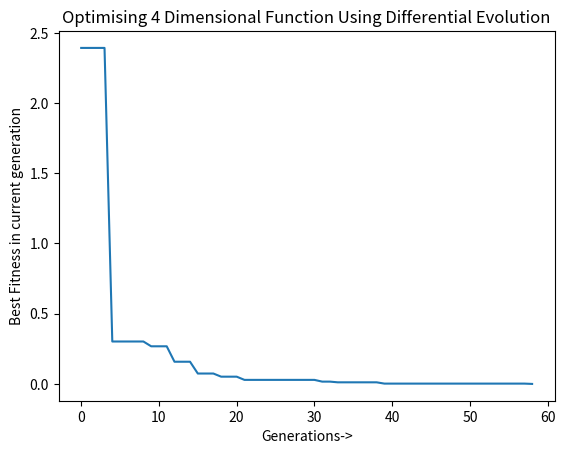

The script that saved this image:
import numpy as np
import matplotlib.pyplot as plt
#initial population

#fora generation g 

#for a candidate p 
#generate mutant vector
#generate trial vector
#evaluate constraints
#if no generate mutant again
#if yes evaluate fitness
#selection using elitism
#travesre all p
#complete all gen or if solution converged 
#identify best pool member ##the end


#initialisation
#mutation
#recombination
#replacement
#evaluation

# def differential_evolution()

# if __name__ == '__main__':
# 	differential_evolution(function,x,y,number_of_iterations)


def fobj(x):
	l=len(x)
	sum=0
	for xx in x:
		sum=sum+(xx**2)/l
	return sum
# print(fobj([1,2,3,4]))

dimensions=4

bounds=[[-5,5],[-5,5],[-5,5],[-5,5]]
population_size=10

#initialisation
initial_population=np.random.rand(10,4)
# print('normalised initial population',initial_population)
#for evaluating fitness we will denormalise  the values using fobj else we can directly generate random numbers between the bounds for each x
def denormalise(initial_population,bounds):
	denormalised_population=[]
	for candidate in initial_population:
		i=0
		denormalised_candidate=[]
		while i<len(candidate):
			min_bound=bounds[i][0]
			max_bound=bounds[i][1]
			diff=max_bound-min_bound
			# print(diff)
			# print(candidate[i])
			# print(candidate[i]*diff)
			ans=min_bound+candidate[i]*diff
			# print(ans)
			denormalised_candidate.append(ans)
			# print(candidate[i])
			# print(bounds[i][0],bounds[i][1])
			# print(bounds[i][1]-bounds[i][0])
			# print((bounds[i][1]-bounds[i][0])*candidate[i])
			# print(denormalised_candidate)
			i=i+1
		denormalised_population.append(denormalised_candidate)
	return denormalised_population

denorm_initial_population=denormalise(initial_population,bounds)
# print('denormalised population : ',denorm_initial_population)
# print('________________________________________________________________________________\n')
# i=0
# while i<len(initial_population):
# 	print(initial_population[i])
# 	print(denorm_initial_population[i])
# 	i=i+1
fittest=fobj(denorm_initial_population[0])
fitness=[]
for candidate in denorm_initial_population:
	# print(candidate,fobj(candidate))
	if (fobj(candidate)<fittest):
		fittest=fobj(candidate)
	fitness.append(fobj(candidate))
# print('fittest : ',denorm_initial_population[fitness.index(fittest)],' has ',fittest)
# print('________________________________________________________________________________\n')
# print(denorm_initial_population)
print('initising population')
print('initial fitness',fittest)
#mutation
# denorm_initial_population=[]
# for candidate in initial_population:
# 	cand=[]
# 	for elem in candidate:
# 		cand.append(elem)
# 	denorm_initial_population.append(cand)
l=len(denorm_initial_population)

def sub(b,c):
	l=len(b)
	i=0
	res=[]
	while i<l:
		res.append(b[i]-c[i])
		i=i+1
	return res

def multiply(mut,sub_res):
	l=len(sub_res)
	i=0
	res=[]
	while i<l:
		res.append(sub_res[i]*mut)
		i=i+1
	return res

def add(b,c):
	l=len(b)
	i=0
	res=[]
	while i<l:
		res.append(b[i]+c[i])
		i=i+1
	return res

def adjust(mutant,bounds):
	i=0
	l=len(mutant)
	res=[]
	while i<l:
		temp=mutant[i]
		left_bound=bounds[i][0]
		right_bound=bounds[i][1]

		if temp<left_bound:
			# print(temp,left_bound)
			temp=left_bound
		if temp>right_bound:
			# print(temp,right_bound)
			temp=right_bound
		res.append(temp)
		i=i+1
	return res
generations=1
fitness_history=[]
fitness_history.append(fittest)
while generations<10000 and fittest!=0:
		print('generation : ',generations)

		mutants=[]
		for target in denorm_initial_population:
			j=denorm_initial_population.index(target)
			l2=[]
			i=0
			while i<l:
				l2.append(i)
				# print(i)
				i=i+1
			
			del(l2[l2.index(j)])
			s=np.random.choice(l2,3,replace=False)
			a=denorm_initial_population[s[0]]
			b=denorm_initial_population[s[1]]
			c=denorm_initial_population[s[2]]
			mut=0.478 #mut are usually chosen between
			mutant=multiply(mut,sub(b,c))
			# print(mutant)
			# print(len(bounds))
			# print(denorm_initial_population.index(target))
			bounds2=[[0,1],[0,1],[0,1],[0,1]]
			
			# print("___________________")
			
			# print(mutant) 
			# print(a)
			# print(add(a,mutant))
			mutant=adjust(mutant,bounds)
			# print(mutant)
			mutants.append(mutant)
			# print(a,b,c)
			# print(b,c,sub(b,c))
			# print(s)
			# print(j,l2)

		# print(denorm_initial_population)
		# print("________________________________________________________________________________")
		# print(mutants)
		# print("________________________________________________________________________________")
		# print(fitness)
		# print("________________________________________________________________________________")
		# print(len(fitness),len(mutants),len(denorm_initial_population))
		k=0
		l=len(denorm_initial_population)
		while k<l:
			# print('target vector : ',denorm_initial_population[k],'mutant vector : ',mutants[k],'target fitness : ',fitness[k])
			k=k+1
		# print("________________________________________CROSSOVER________________________________________")
		#recombination
		crossp=0.5050
		l=len(denorm_initial_population)
		i=0
		trialcandidates=[]
		while i<l:
			target=denorm_initial_population[i]
			mutant=mutants[i]
			cps=np.random.rand(dimensions)
			trial=[]
			j=0
			ll=len(cps)
			# print(cps)
			while j<ll:
				if cps[j]>=crossp:
					trial.append(candidate[j])
				else :
					trial.append(mutant[j])
				j=j+1
			trialcandidates.append(trial)
			# print('target',candidate)
			# print('trial',trial)
			i=i+1
		trial_fitness=[]
		for trial in trialcandidates:
			trial_fitness.append(fobj(trial))
		# print('target fitness',fitness)
		# print("trial_fitness",trial_fitness)

		gen_next=[]
		i=0
		l=len(denorm_initial_population)
		while i<l:
			if fitness[i]>=trial_fitness[i]:
				gen_next.append(trialcandidates[i])
			else :
				gen_next.append(denorm_initial_population[i])
			i=i+1
		# print("next gen",gen_next)
		# print("old gen",denorm_initial_population)
		gen_next_fitness=[]
		for temp in gen_next:
			gen_next_fitness.append(fobj(temp))
		# print(gen_next_fitness)
		fittest=gen_next_fitness[0]
		for fit in gen_next_fitness:
			if fit<=fittest:
				fittest=fit
		# print(fittest)
		# print(fittest)
		denorm_initial_population=gen_next
		fitness=gen_next_fitness
		z=gen_next_fitness.index(fittest)
		print('best fitness in this generation : ',fittest)
		global_optimum=gen_next[z]
		fitness_history.append(fittest)
		generations=generations+1
# print(fitness_history)
# print(generations)
gen_axis=[]
i=0
g=generations
while i<g:
	gen_axis.append(i)
	i=i+1
print("________________________________________________________________________________")
print("Global Optimum : ",global_optimum)
print("________________________________________________________________________________")
plt.plot(gen_axis,fitness_history)
plt.title("Optimising 4 Dimensional Function Using Differential Evolution")
plt.xlabel('Generations->')
plt.ylabel('Best Fitness in current generation')
plt.show()






















